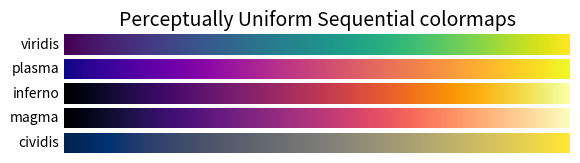
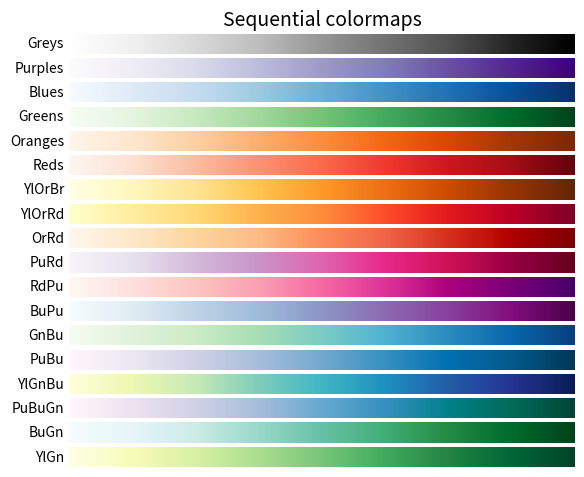
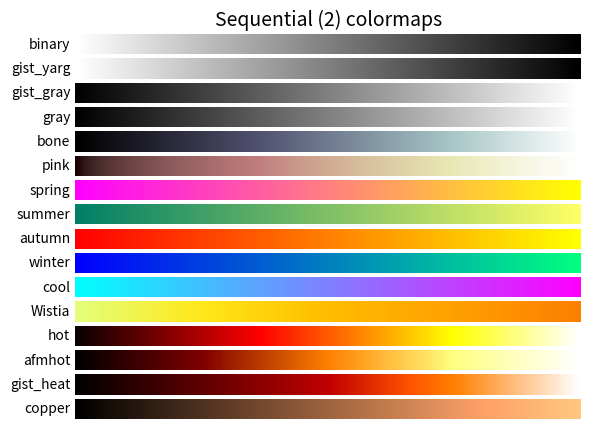
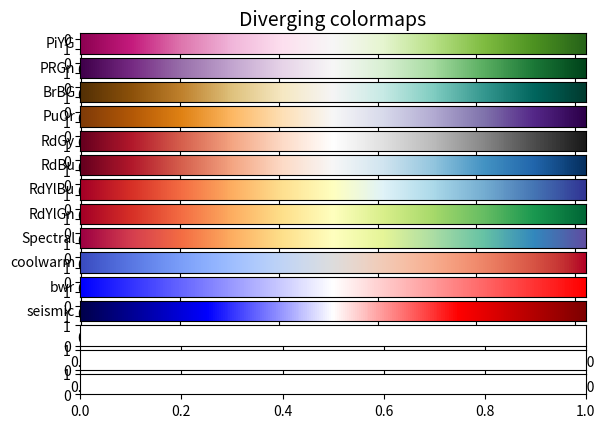

Reproduce these figures in Python, in order. (Note: this script raises an exception after producing the figures.)
import matplotlib.pyplot as plt
import numpy as np

cmaps = [('Perceptually Uniform Sequential', [
            'viridis', 'plasma', 'inferno', 'magma', 'cividis']),
         ('Sequential', [
            'Greys', 'Purples', 'Blues', 'Greens', 'Oranges', 'Reds',
            'YlOrBr', 'YlOrRd', 'OrRd', 'PuRd', 'RdPu', 'BuPu',
            'GnBu', 'PuBu', 'YlGnBu', 'PuBuGn', 'BuGn', 'YlGn']),
         ('Sequential (2)', [
            'binary', 'gist_yarg', 'gist_gray', 'gray', 'bone', 'pink',
            'spring', 'summer', 'autumn', 'winter', 'cool', 'Wistia',
            'hot', 'afmhot', 'gist_heat', 'copper']),
         ('Diverging', [
            'PiYG', 'PRGn', 'BrBG', 'PuOr', 'RdGy', 'RdBu',
            'RdYlBu', 'RdYlGn', 'Spectral', 'coolwarm', 'bwr', 'seismic',
            'berlin', 'managua', 'vanimo']),
         ('Cyclic', ['twilight', 'twilight_shifted', 'hsv']),
         ('Qualitative', [
            'Pastel1', 'Pastel2', 'Paired', 'Accent',
            'Dark2', 'Set1', 'Set2', 'Set3',
            'tab10', 'tab20', 'tab20b', 'tab20c']),
         ('Miscellaneous', [
            'flag', 'prism', 'ocean', 'gist_earth', 'terrain', 'gist_stern',
            'gnuplot', 'gnuplot2', 'CMRmap', 'cubehelix', 'brg',
            'gist_rainbow', 'rainbow', 'jet', 'turbo', 'nipy_spectral',
            'gist_ncar'])]

gradient = np.linspace(0, 1, 256)
gradient = np.vstack((gradient, gradient))


def plot_color_gradients(cmap_category, cmap_list):
    # Create figure and adjust figure height to number of colormaps
    nrows = len(cmap_list)
    figh = 0.35 + 0.15 + (nrows + (nrows-1)*0.1)*0.22
    fig, axs = plt.subplots(nrows=nrows, figsize=(6.4, figh))
    fig.subplots_adjust(top=1-.35/figh, bottom=.15/figh, left=0.2, right=0.99)

    axs[0].set_title(f"{cmap_category} colormaps", fontsize=14)

    for ax, cmap_name in zip(axs, cmap_list):
        ax.imshow(gradient, aspect='auto', cmap=cmap_name)
        ax.text(-.01, .5, cmap_name, va='center', ha='right', fontsize=10,
                transform=ax.transAxes)

    # Turn off *all* ticks & spines, not just the ones with colormaps.
    for ax in axs:
        ax.set_axis_off()


for cmap_category, cmap_list in cmaps:
    plot_color_gradients(cmap_category, cmap_list)
    plt.show()    
